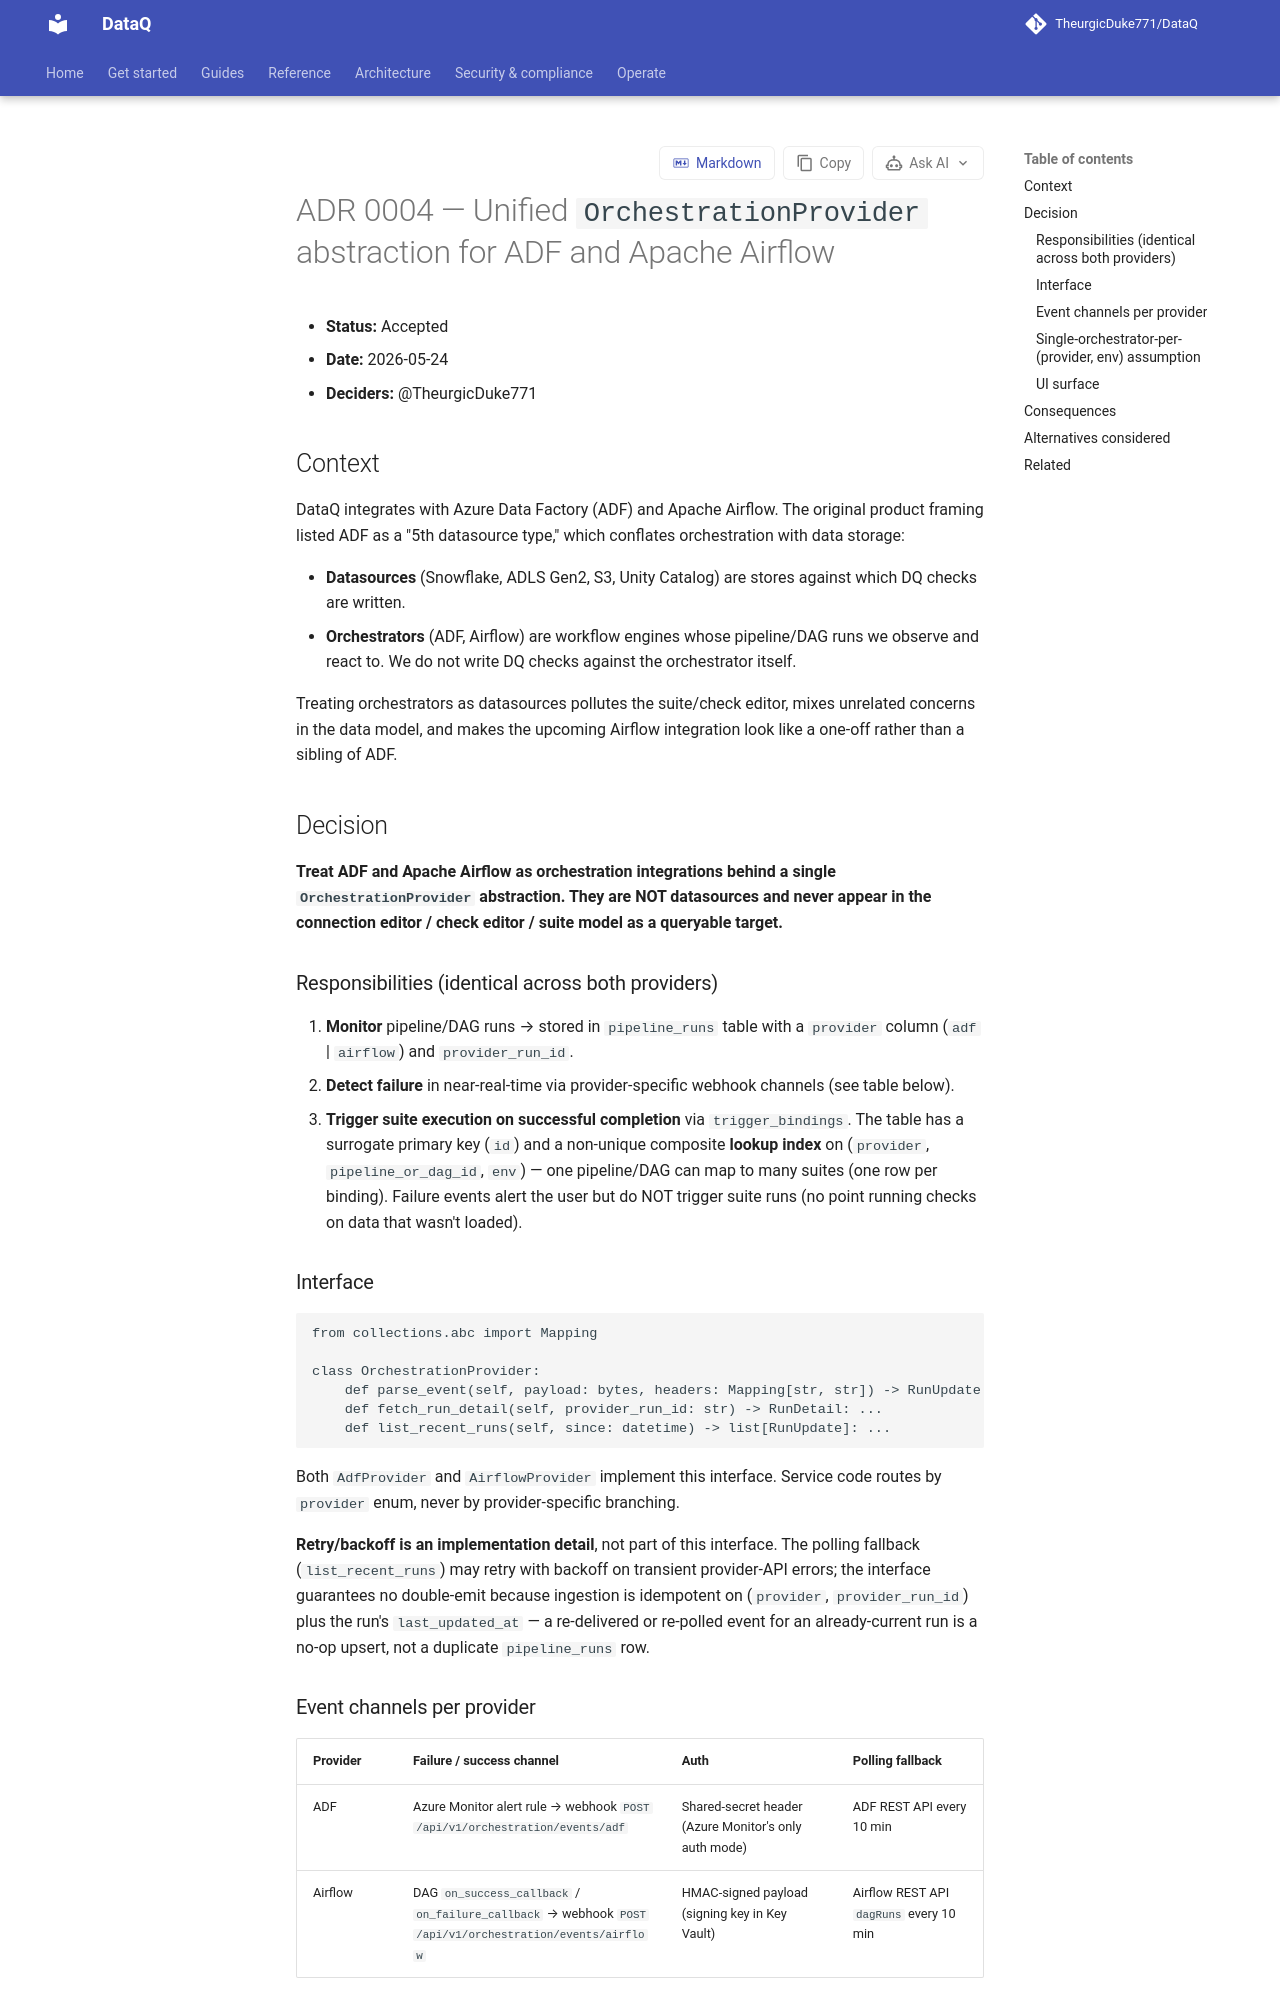

repository: TheurgicDuke771/DataQ · page: docs/latest/adr/0004-orchestration-abstraction/index.html · generator: mkdocs

# ADR 0004 — Unified `OrchestrationProvider` abstraction for ADF and Apache Airflow

- **Status:** Accepted
- **Date:** 2026-05-24
- **Deciders:** @TheurgicDuke771

## Context

DataQ integrates with Azure Data Factory (ADF) and Apache Airflow. The original product framing listed ADF as a "5th datasource type," which conflates orchestration with data storage:

- **Datasources** (Snowflake, ADLS Gen2, S3, Unity Catalog) are stores against which DQ checks are written.
- **Orchestrators** (ADF, Airflow) are workflow engines whose pipeline/DAG runs we observe and react to. We do not write DQ checks against the orchestrator itself.

Treating orchestrators as datasources pollutes the suite/check editor, mixes unrelated concerns in the data model, and makes the upcoming Airflow integration look like a one-off rather than a sibling of ADF.

## Decision

**Treat ADF and Apache Airflow as orchestration integrations behind a single `OrchestrationProvider` abstraction. They are NOT datasources and never appear in the connection editor / check editor / suite model as a queryable target.**

### Responsibilities (identical across both providers)

1. **Monitor** pipeline/DAG runs → stored in `pipeline_runs` table with a `provider` column (`adf` | `airflow`) and `provider_run_id`.
2. **Detect failure** in near-real-time via provider-specific webhook channels (see table below).
3. **Trigger suite execution on successful completion** via `trigger_bindings`. The table has a surrogate primary key (`id`) and a non-unique composite **lookup index** on (`provider`, `pipeline_or_dag_id`, `env`) — one pipeline/DAG can map to many suites (one row per binding). Failure events alert the user but do NOT trigger suite runs (no point running checks on data that wasn't loaded).

### Interface

```
from collections.abc import Mapping

class OrchestrationProvider:
    def parse_event(self, payload: bytes, headers: Mapping[str, str]) -> RunUpdate: ...
    def fetch_run_detail(self, provider_run_id: str) -> RunDetail: ...
    def list_recent_runs(self, since: datetime) -> list[RunUpdate]: ...
```

Both `AdfProvider` and `AirflowProvider` implement this interface. Service code routes by `provider` enum, never by provider-specific branching.

**Retry/backoff is an implementation detail**, not part of this interface. The polling fallback (`list_recent_runs`) may retry with backoff on transient provider-API errors; the interface guarantees no double-emit because ingestion is idempotent on (`provider`, `provider_run_id`) plus the run's `last_updated_at` — a re-delivered or re-polled event for an already-current run is a no-op upsert, not a duplicate `pipeline_runs` row.

### Event channels per provider

| Provider | Failure / success channel | Auth | Polling fallback |
|---|---|---|---|
| ADF | Azure Monitor alert rule → webhook `POST /api/v1/orchestration/events/adf` | Shared-secret header (Azure Monitor's only auth mode) | ADF REST API every 10 min |
| Airflow | DAG `on_success_callback` / `on_failure_callback` → webhook `POST /api/v1/orchestration/events/airflow` | HMAC-signed payload (signing key in Key Vault) | Airflow REST API `dagRuns` every 10 min |
